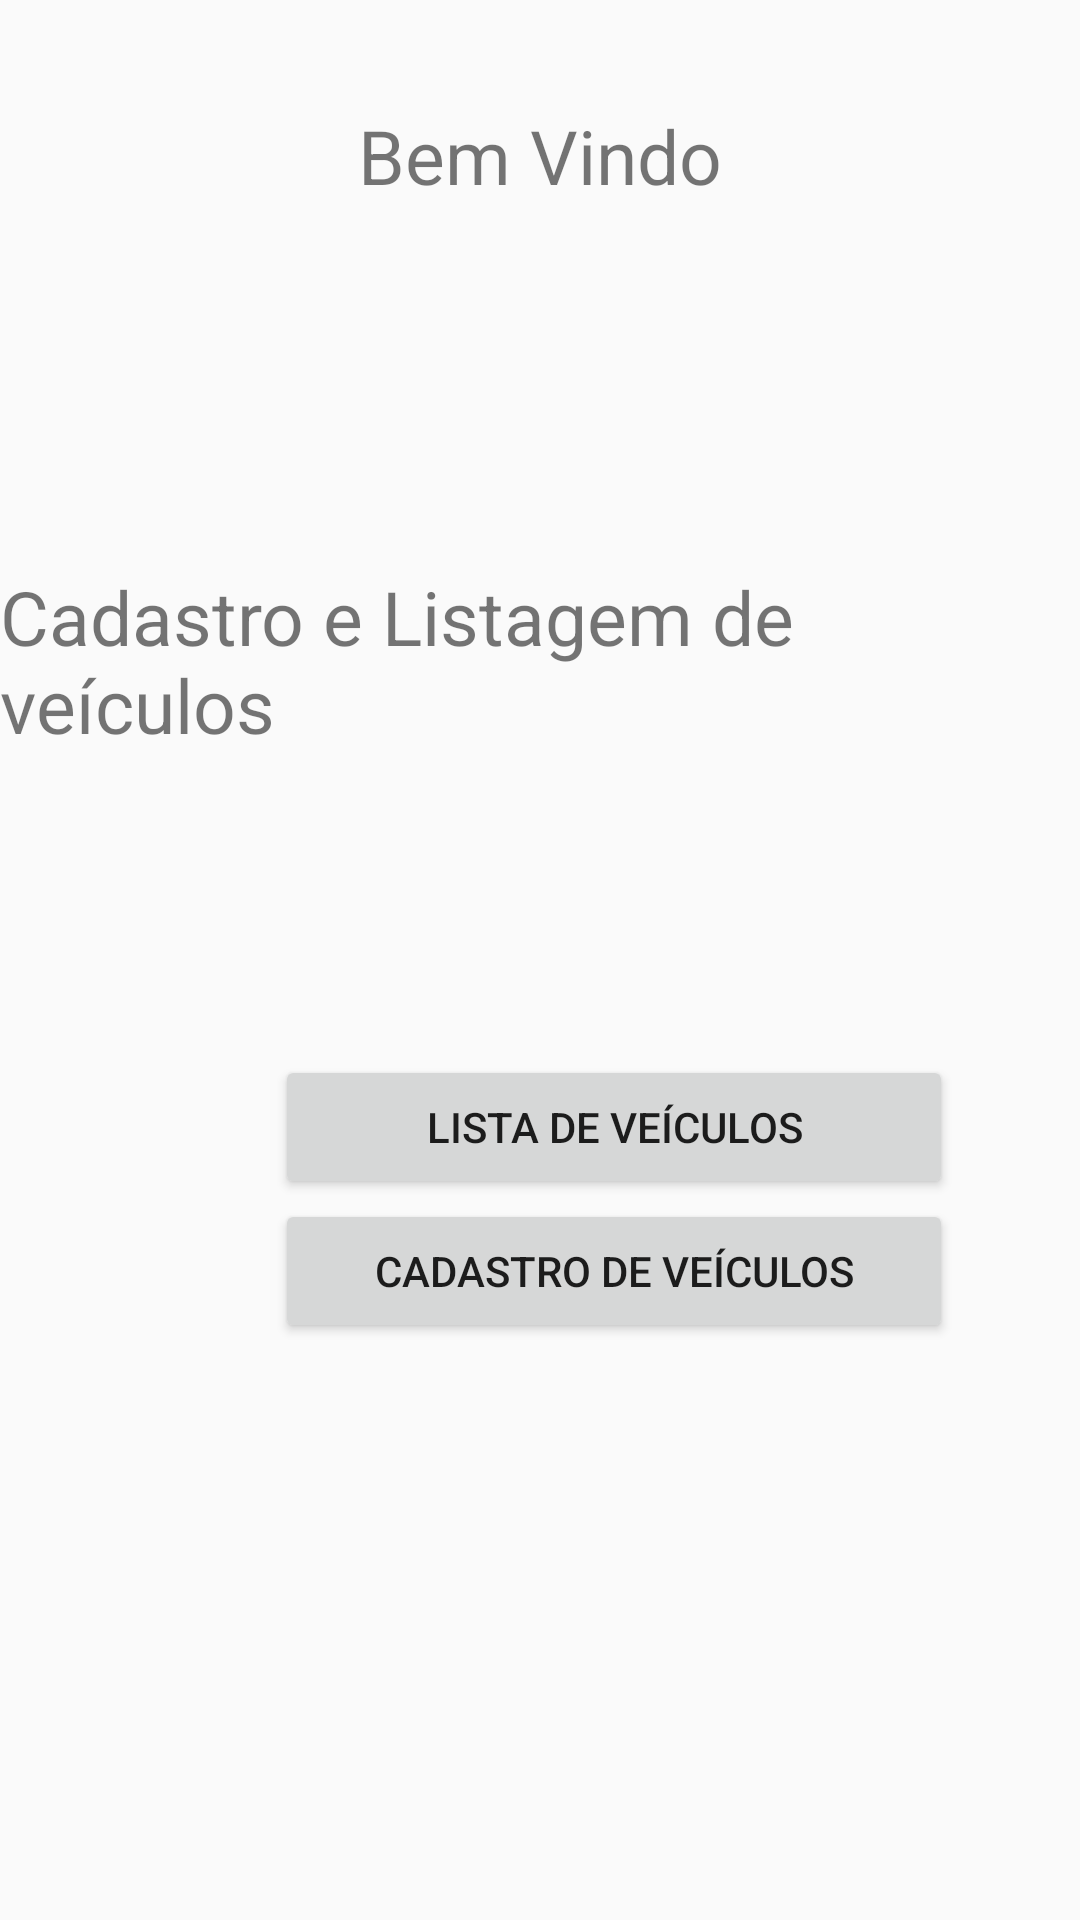

Reconstruct the res/layout file that produces this screen, plus the resources it refers to.
<!-- AndroidManifest.xml: application theme Theme.AppCompat.Light.NoActionBar -->
<!-- res/layout/activity_main.xml -->
<LinearLayout xmlns:android="http://schemas.android.com/apk/res/android"
    xmlns:app="http://schemas.android.com/apk/res-auto"
    xmlns:tools="http://schemas.android.com/tools"
    android:layout_width="match_parent"
    android:layout_height="match_parent"
    android:orientation="vertical"
    tools:context=".MainActivity">

    <TextView
        android:layout_width="wrap_content"
        android:layout_height="wrap_content"
        android:layout_marginTop="35dp"
        android:layout_gravity="center_horizontal"
        android:text="Bem Vindo"
        android:textSize="25dp" />

    <TextView
        android:layout_width="wrap_content"
        android:layout_height="wrap_content"
        android:layout_marginTop="120dp"
        android:layout_gravity="center_horizontal"
        android:text="Cadastro e Listagem de veículos"
        android:textSize="25dp" />

    <Button
        android:layout_width="226dp"
        android:layout_height="wrap_content"
        android:layout_marginLeft="91.5dp"
        android:layout_marginTop="100dp"
        android:text="Lista de Veículos"
        android:id="@+id/buttonList"/>

    <Button
        android:layout_width="226dp"
        android:layout_height="wrap_content"
        android:layout_marginLeft="91.5dp"
        android:layout_marginTop="0dp"
        android:text="Cadastro de Veículos"
        android:id="@+id/buttonCadastrar"/>
</LinearLayout>
<!-- resources referenced by this layout -->
<resources>

</resources>
